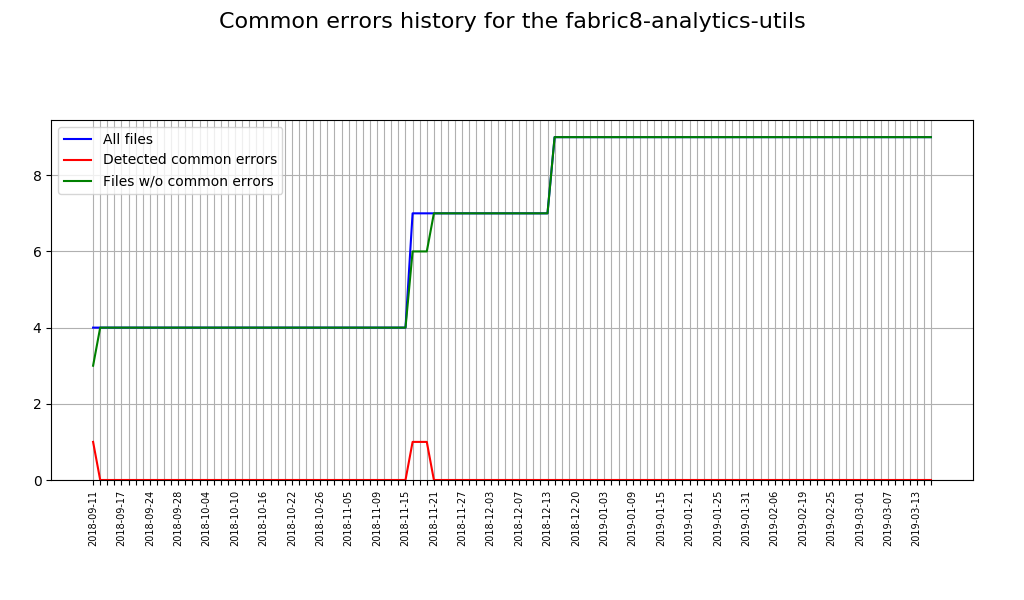

The table this chart was drawn from, first rows:
Date, Total sources, Sources with issues, Correct sources
2018-09-11, 4, 1, 3
2018-09-12, 4, 0, 4
2018-09-13, 4, 0, 4
2018-09-14, 4, 0, 4
2018-09-17, 4, 0, 4
2018-09-19, 4, 0, 4
2018-09-20, 4, 0, 4
2018-09-21, 4, 0, 4
2018-09-21, 4, 0, 4
2018-09-24, 4, 0, 4
2018-09-25, 4, 0, 4
2018-09-26, 4, 0, 4
2018-09-27, 4, 0, 4
2018-09-28, 4, 0, 4
2018-10-01, 4, 0, 4
2018-10-02, 4, 0, 4
2018-10-03, 4, 0, 4
2018-10-04, 4, 0, 4
2018-10-05, 4, 0, 4
2018-10-08, 4, 0, 4
2018-10-09, 4, 0, 4
2018-10-10, 4, 0, 4
2018-10-11, 4, 0, 4
2018-10-12, 4, 0, 4
2018-10-15, 4, 0, 4
2018-10-16, 4, 0, 4
2018-10-17, 4, 0, 4
2018-10-18, 4, 0, 4
2018-10-19, 4, 0, 4
2018-10-22, 4, 0, 4
2018-10-23, 4, 0, 4
2018-10-24, 4, 0, 4
2018-10-25, 4, 0, 4
2018-10-26, 4, 0, 4
2018-10-31, 4, 0, 4
2018-11-01, 4, 0, 4
2018-11-02, 4, 0, 4
2018-11-05, 4, 0, 4
2018-11-06, 4, 0, 4
2018-11-07, 4, 0, 4
2018-11-08, 4, 0, 4
2018-11-09, 4, 0, 4
2018-11-12, 4, 0, 4
2018-11-13, 4, 0, 4
2018-11-14, 4, 0, 4
2018-11-15, 4, 0, 4
2018-11-16, 7, 1, 6
2018-11-19, 7, 1, 6
2018-11-20, 7, 1, 6
2018-11-21, 7, 0, 7
2018-11-22, 7, 0, 7
2018-11-23, 7, 0, 7
2018-11-26, 7, 0, 7
2018-11-27, 7, 0, 7
2018-11-28, 7, 0, 7
2018-11-29, 7, 0, 7
2018-11-30, 7, 0, 7
2018-12-03, 7, 0, 7
2018-12-04, 7, 0, 7
2018-12-05, 7, 0, 7
... 60 more rows
